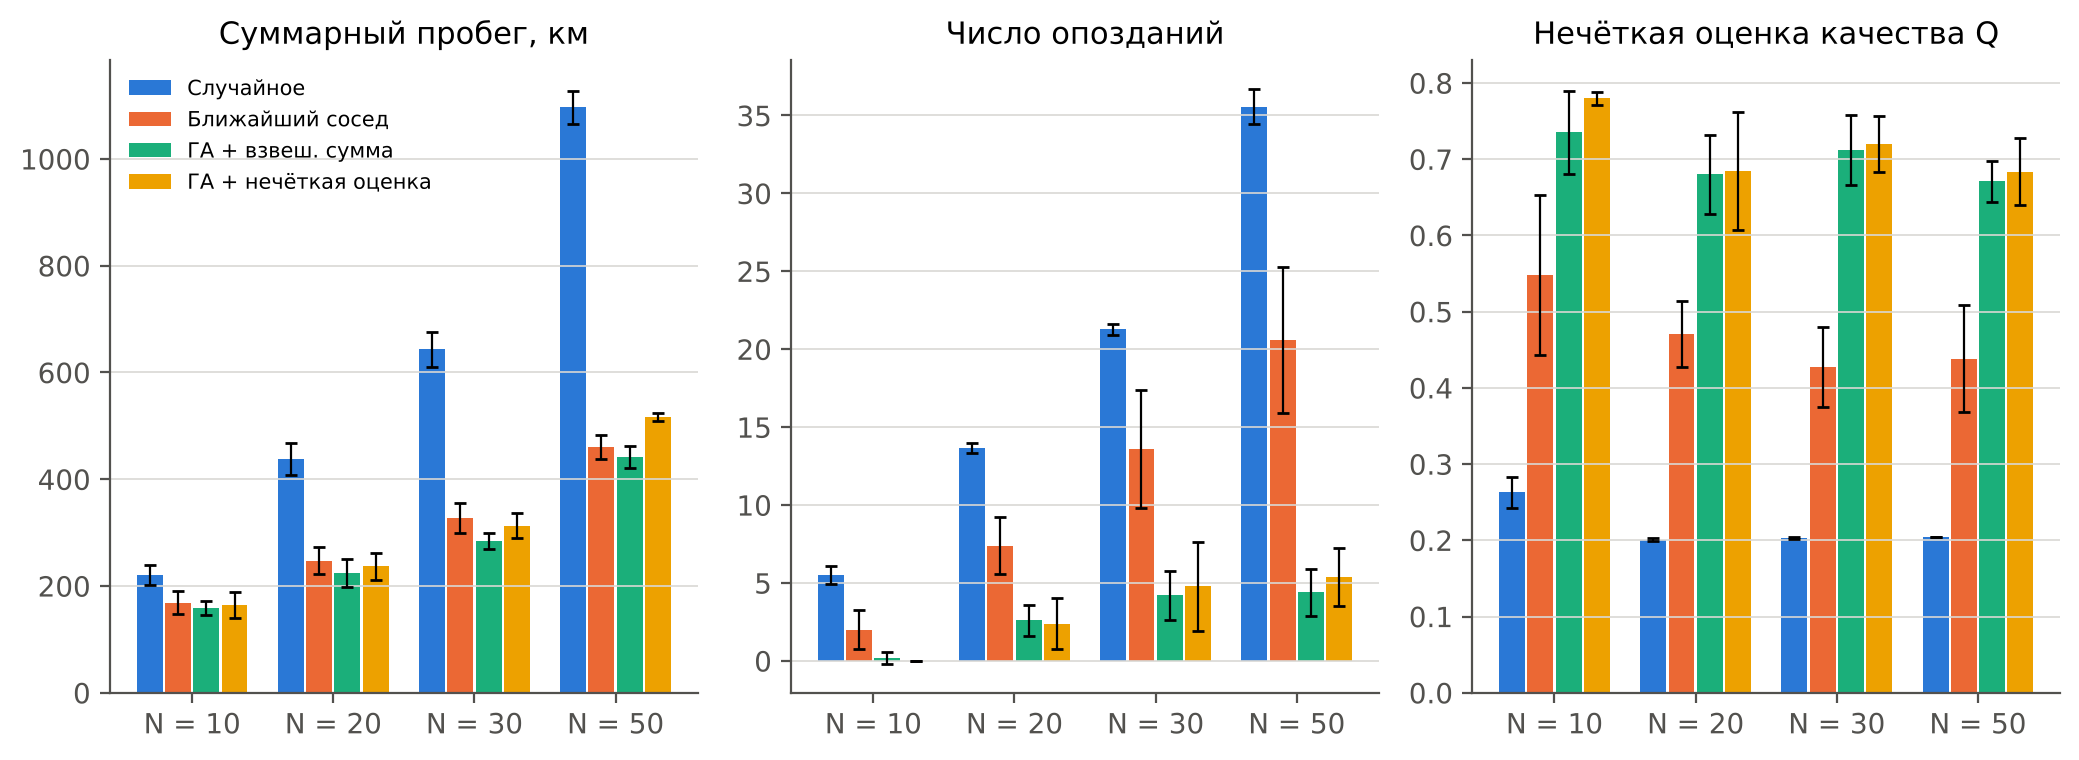

The data file committed next to this chart (first rows):
N, method, distance_mean, distance_std, n_late_mean, n_late_std, lateness_mean, lateness_std, overload_mean, overload_std, urgency_mean, urgency_std, balance_mean, balance_std, quality_mean, quality_std, time_mean, time_std
10, Случайное, 220.5, 19.51, 5.5, 0.5908, 859, 288.3, 10.96, 3.41, 0.3959, 0.0943, 0.4946, 0.1345, 0.2632, 0.0203, 0.0043, 0.0036
10, Ближайший сосед, 169.1, 20.66, 2.0, 1.265, 190, 213.6, 0.0, 0.0, 0.1925, 0.0713, 0.1634, 0.111, 0.5479, 0.1051, 0.0002, 0.0001
10, ГА + взвеш. сумма, 158.2, 13.11, 0.2, 0.4, 12.84, 25.67, 0.0, 0.0, 0.128, 0.0405, 0.0562, 0.0441, 0.7356, 0.0545, 0.3352, 0.037
10, ГА + нечёткая оценка, 163.8, 24.31, 0.0, 0.0, 0.0, 0.0, 0.0, 0.0, 0.131, 0.0413, 0.0279, 0.0167, 0.7798, 0.0088, 0.4156, 0.0562
20, Случайное, 438.4, 29.75, 13.67, 0.3385, 3114, 286.5, 25.34, 4.612, 0.5248, 0.0349, 0.6169, 0.0621, 0.201, 0.0018, 0.0032, 0.0008
20, Ближайший сосед, 247.4, 25.4, 7.4, 1.855, 416.7, 195.5, 0.0, 0.0, 0.2067, 0.0516, 0.1423, 0.1077, 0.4711, 0.0435, 0.0002, 0.0001
20, ГА + взвеш. сумма, 224.1, 25.84, 2.6, 1.02, 34.14, 24.85, 0.0, 0.0, 0.1401, 0.0362, 0.0932, 0.0311, 0.6801, 0.0522, 0.7399, 0.1299
20, ГА + нечёткая оценка, 237, 25.26, 2.4, 1.625, 137.8, 113.6, 0.0, 0.0, 0.1668, 0.0401, 0.0557, 0.0329, 0.6842, 0.0772, 0.9908, 0.1662
30, Случайное, 643.7, 32.83, 21.27, 0.3641, 6421, 564.4, 47.61, 7.391, 0.5792, 0.0222, 0.7339, 0.0765, 0.2031, 0.0009, 0.0036, 0.001
30, Ближайший сосед, 327.6, 28.53, 13.6, 3.774, 1046, 447.7, 0.0, 0.0, 0.2825, 0.0566, 0.3047, 0.1365, 0.4279, 0.0526, 0.0003, 0.0001
30, ГА + взвеш. сумма, 284.7, 15.27, 4.2, 1.6, 64.14, 38.62, 0.0, 0.0, 0.1395, 0.0374, 0.0459, 0.0336, 0.7123, 0.0459, 1.08, 0.1011
30, ГА + нечёткая оценка, 313, 23.63, 4.8, 2.857, 138, 145.6, 0.0, 0.0, 0.143, 0.0273, 0.0493, 0.0163, 0.7195, 0.0367, 1.451, 0.1505
50, Случайное, 1097, 30.89, 35.57, 1.119, 12033, 1446, 81.85, 7.765, 0.5865, 0.0255, 0.8411, 0.0535, 0.2044, 0.0005, 0.0034, 0.0003
50, Ближайший сосед, 460.7, 21.95, 20.6, 4.673, 1824, 1132, 0.0, 0.0, 0.2876, 0.0664, 0.4937, 0.0579, 0.4384, 0.0703, 0.0003, 0.0
50, ГА + взвеш. сумма, 442.1, 20.43, 4.4, 1.497, 78.8, 18.66, 0.0, 0.0, 0.1406, 0.0174, 0.102, 0.0323, 0.6713, 0.0269, 2.247, 0.1261
50, ГА + нечёткая оценка, 516.8, 7.926, 5.4, 1.855, 96.37, 92.15, 0.0, 0.0, 0.144, 0.0159, 0.0848, 0.0386, 0.6833, 0.044, 2.599, 0.3746
